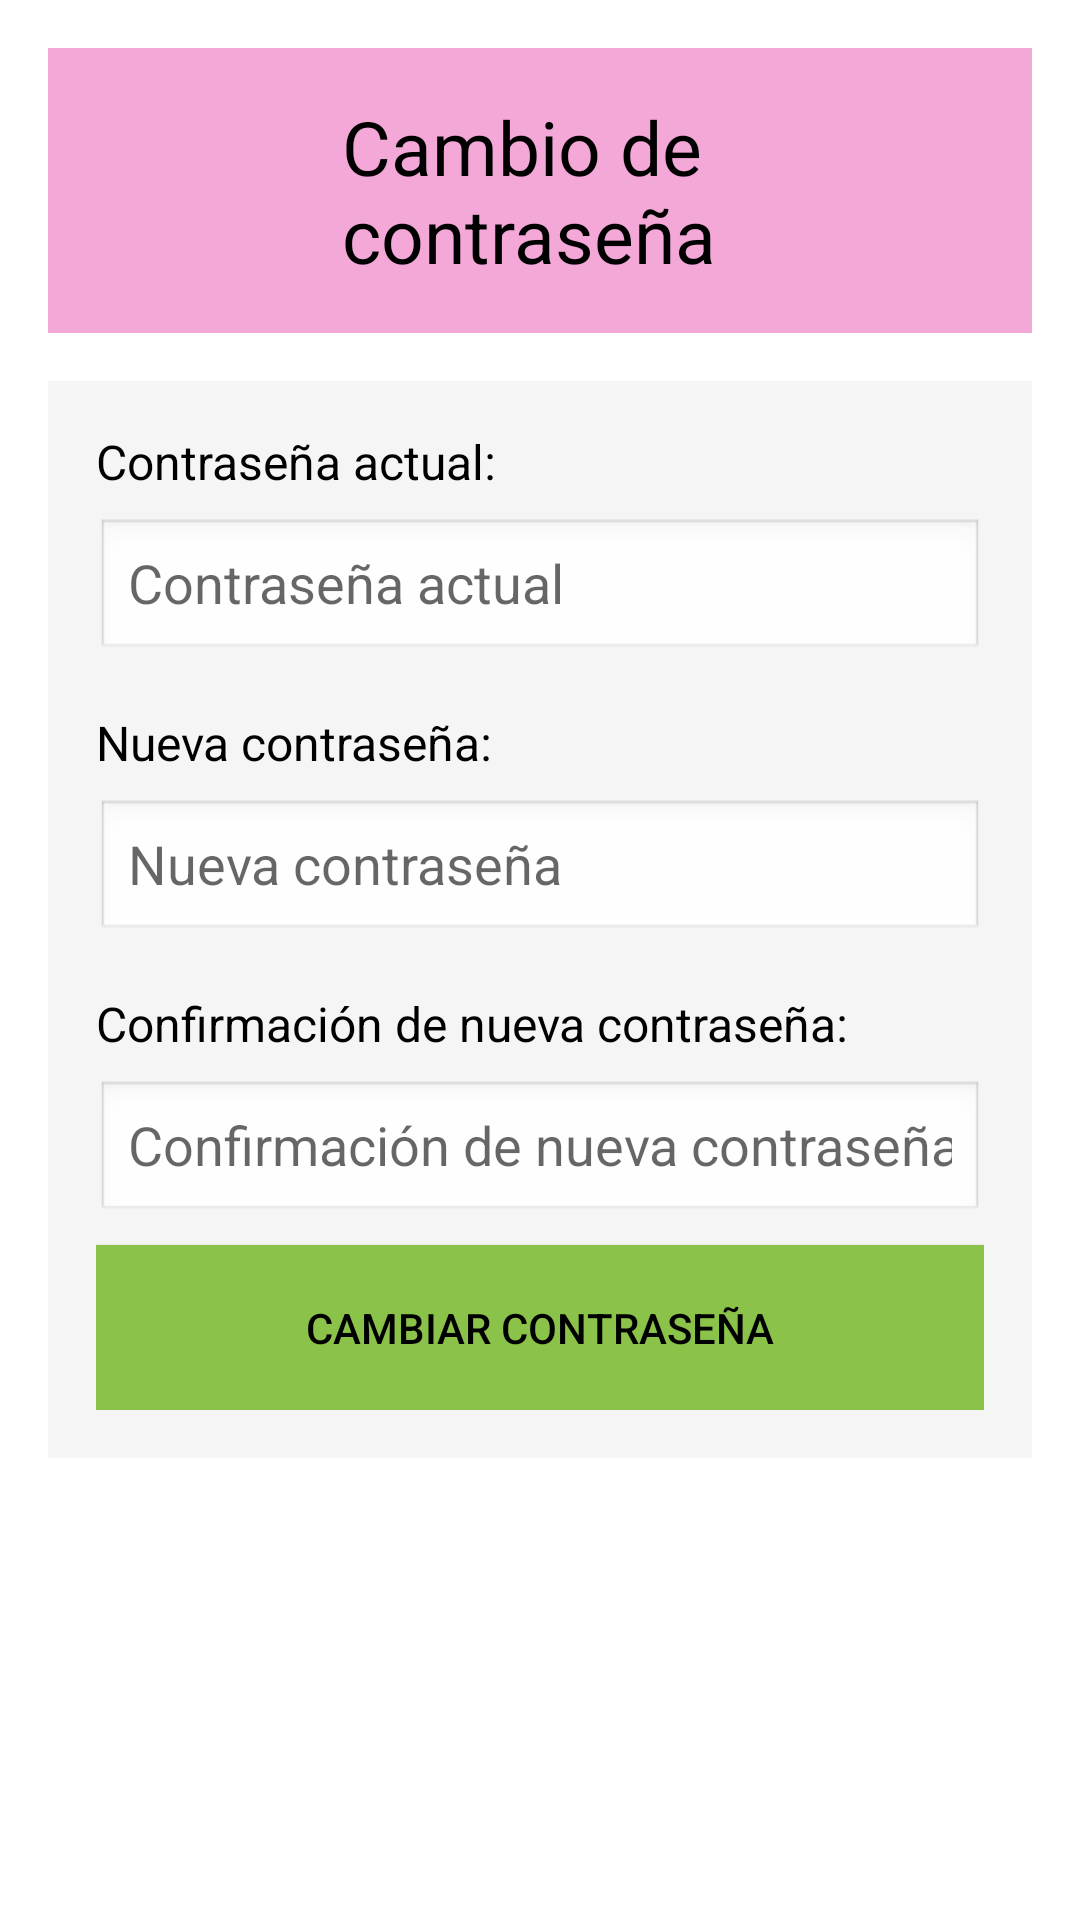

Android layout source for this screen:
<!-- AndroidManifest.xml: application theme Theme.HappyBirthday -->
<!-- res/layout/cambio_contrasenna.xml -->
<?xml version="1.0" encoding="utf-8"?>
<ScrollView
    xmlns:android="http://schemas.android.com/apk/res/android"
    xmlns:app="http://schemas.android.com/apk/res-auto"
    android:layout_width="match_parent"
    android:layout_height="match_parent">
<LinearLayout
    android:layout_width="match_parent"
    android:layout_height="match_parent"
    android:background="#ffffff"
    android:orientation="vertical"
    android:padding="16dp">

    

    

    <LinearLayout
        android:layout_width="wrap_content"
        android:layout_height="wrap_content"
        android:background="#F4A8D8"
        android:orientation="horizontal"
        android:padding="16dp">

        
        <ImageView
            android:id="@+id/back_arrow"
            android:layout_width="44dp"
            android:layout_height="43dp"
            android:layout_gravity="center_vertical"
            android:layout_marginStart="15dp"
            android:contentDescription="Back"
            android:src="@drawable/flecha_regreso" />

        
        <TextView
            android:id="@+id/title"
            android:layout_width="wrap_content"
            android:layout_height="wrap_content"
            android:layout_gravity="center_vertical"
            android:layout_marginStart="23dp"
            android:text="Cambio de contraseña"
            android:textColor="#000000"
            android:textSize="25sp" />

    </LinearLayout>

    <LinearLayout
        android:layout_width="match_parent"
        android:layout_height="wrap_content"
        android:layout_gravity="center"
        android:layout_marginTop="16dp"
        android:background="#f5f5f5"
        android:orientation="vertical"
        android:padding="16dp">

        

        <TextView
            android:layout_width="wrap_content"
            android:layout_height="wrap_content"
            android:layout_marginBottom="8dp"
            android:text="Contraseña actual:"
            android:textColor="#000000"
            android:textSize="16sp" />

        <EditText
            android:id="@+id/current_password"
            android:layout_width="match_parent"
            android:layout_height="wrap_content"
            android:background="@android:drawable/edit_text"
            android:inputType="textPassword"
            android:hint="Contraseña actual"/>

        
        <TextView
            android:layout_width="wrap_content"
            android:layout_height="wrap_content"
            android:layout_marginTop="16dp"
            android:layout_marginBottom="8dp"
            android:text="Nueva contraseña:"
            android:textColor="#000000"
            android:textSize="16sp" />

        <EditText
            android:id="@+id/new_password"
            android:layout_width="match_parent"
            android:layout_height="wrap_content"
            android:background="@android:drawable/edit_text"
            android:inputType="textPassword"
            android:hint="Nueva contraseña" />

        
        <TextView
            android:layout_width="wrap_content"
            android:layout_height="wrap_content"
            android:layout_marginTop="16dp"
            android:layout_marginBottom="8dp"
            android:text="Confirmación de nueva contraseña:"
            android:textColor="#000000"
            android:textSize="16sp" />

        <EditText
            android:id="@+id/confirm_new_password"
            android:layout_width="match_parent"
            android:layout_height="wrap_content"
            android:background="@android:drawable/edit_text"
            android:hint="Confirmación de nueva contraseña"
            android:inputType="textPassword" />

        <Button
            android:id="@+id/btn_cambiarpass"
            android:layout_width="match_parent"
            android:layout_height="55dp"
            android:layout_gravity="left"
            android:layout_marginTop="7dp"
            android:background="#8BC34A"
            android:text="Cambiar contraseña"
            android:textColor="#000000"
            app:backgroundTint="#8BC34A" />

    </LinearLayout>
</LinearLayout>

</ScrollView>
<!-- resources referenced by this layout -->
<resources>
  <style name="Theme.HappyBirthday" parent="Theme.MaterialComponents.DayNight.NoActionBar">
          
          <item name="colorPrimary">@color/purple_500</item>
          <item name="colorPrimaryVariant">@color/purple_700</item>
          <item name="colorOnPrimary">@color/white</item>
          
          <item name="colorSecondary">@color/teal_200</item>
          <item name="colorSecondaryVariant">@color/teal_700</item>
          <item name="colorOnSecondary">@color/black</item>
          
          <item name="android:statusBarColor" tools:targetApi="21">?attr/colorPrimaryVariant</item>
          
      </style>
  <!-- not gathered from this repository: default colours our renderer supplied (Android Studio template values) -->
  <color name="purple_500">#FF6200EE</color>
  <color name="purple_700">#FF3700B3</color>
  <color name="teal_200">#FF03DAC5</color>
  <color name="teal_700">#FF018786</color>
  <color name="black">#FF000000</color>
  <color name="white">#FFFFFFFF</color>
</resources>
